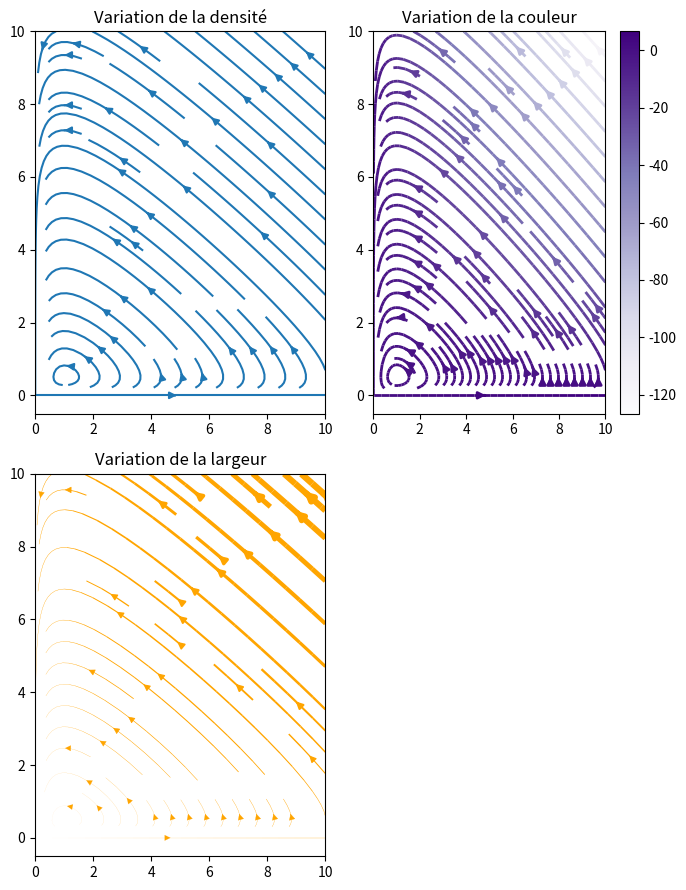

Write the Python code that produced this figure.
"""
dx1/dt = x1*(alpha-beta*x2)
dx2/dt = -x2*(gamma-delta*x1)
"""

import numpy as np
import matplotlib.pyplot as plt
import matplotlib.gridspec as gridspec


# définition des constantes
alpha, beta, gamma, delta = 2/3, 4/3, 1, 1

def f(x1, x2):
    return np.array([x1*(alpha - beta*x2), -x2*(gamma - delta*x1)])

def affiche_champ_de_vecteur(limite = 10, couleur = "orange"):

    x = np.linspace(0,limite,limite + 1)
    y = np.linspace(0, limite,limite + 1)


    X, Y = np.meshgrid(x, y)
    Z = f(X, Y)

    plt.quiver(X, Y, Z[0], Z[1], color = couleur)
    plt.show()

def affiche_portrait_de_phase(limite = 10):

    x = np.linspace(0,limite,limite + 1)
    y = np.linspace(0, limite,limite + 1)

    X, Y = np.meshgrid(x, y)
    Z = f(X, Y)

    U, V = Z[0], Z[1]
    vitesse = np.sqrt(U**2 + V**2)

    
    fig = plt.figure(figsize=(7, 9))
    gs = gridspec.GridSpec(nrows=2, ncols=2, height_ratios=[1, 1])

    #  changer la densité le long d'une ligne de champ
    ax0 = fig.add_subplot(gs[0, 0])
    ax0.streamplot(X, Y, U, V, density=[0.5, 1])
    ax0.set_title('Variation de la densité')

    # changer la couleur le long d'une ligne
    ax1 = fig.add_subplot(gs[0, 1])
    strm = ax1.streamplot(X, Y, U, V, color=U, linewidth=2, cmap='Purples')
    fig.colorbar(strm.lines)
    ax1.set_title('Variation de la couleur')

    #  changer la largeur le long d'une ligne
    ax2 = fig.add_subplot(gs[1, 0])
    lw = 5*vitesse / vitesse.max()
    ax2.streamplot(X, Y, U, V, density=0.6, color='orange', linewidth=lw)
    ax2.set_title('Variation de la largeur')

    plt.tight_layout()
    plt.show()

affiche_portrait_de_phase()